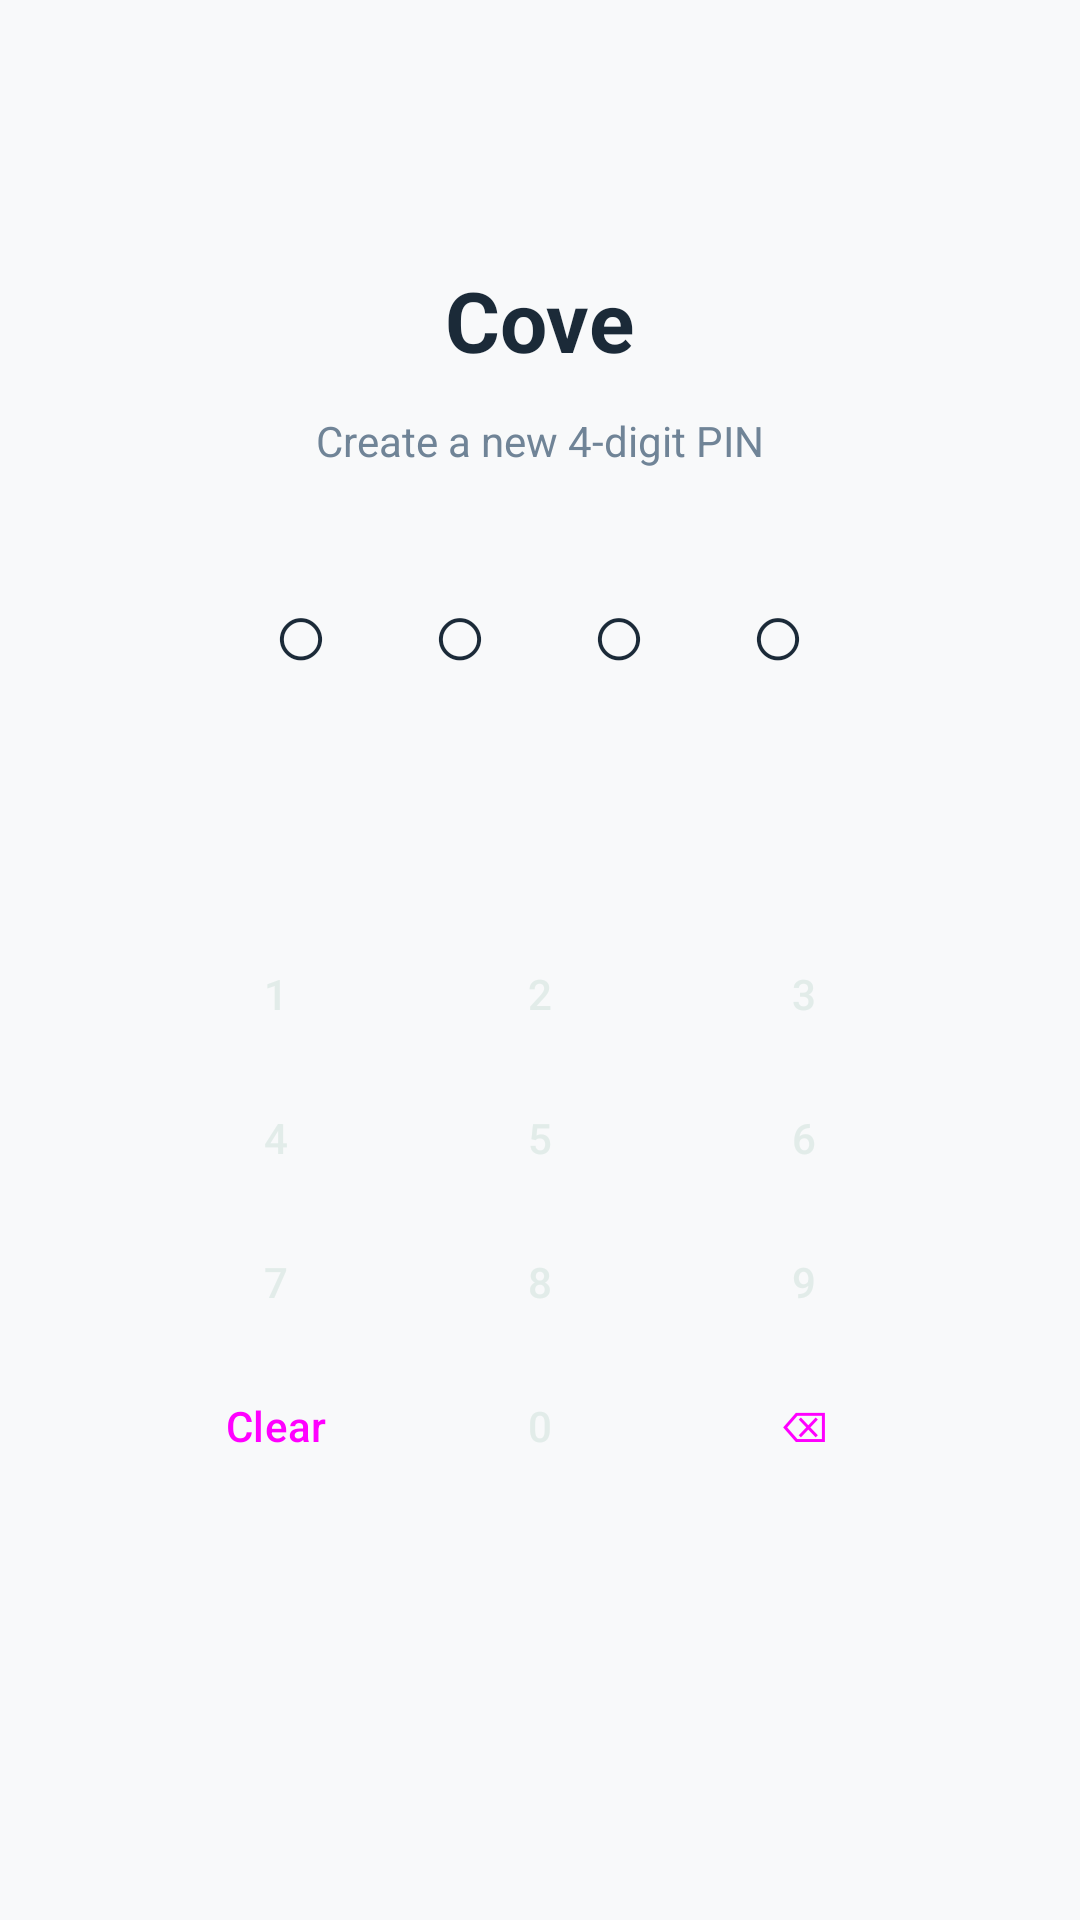

Reconstruct the res/layout file that produces this screen, plus the resources it refers to.
<!-- AndroidManifest.xml: application theme Theme.Cove -->
<!-- res/layout/activity_login.xml -->
<?xml version="1.0" encoding="utf-8"?>
<LinearLayout xmlns:android="http://schemas.android.com/apk/res/android"
    android:layout_width="match_parent"
    android:layout_height="match_parent"
    android:background="#F8F9FA"
    android:gravity="center_horizontal"
    android:orientation="vertical"
    android:padding="24dp">

    <TextView
        android:id="@+id/titleText"
        android:layout_width="wrap_content"
        android:layout_height="wrap_content"
        android:layout_marginTop="64dp"
        android:text="@string/app_name"
        android:textColor="#1B2A38"
        android:textSize="28sp"
        android:textStyle="bold" />

    <TextView
        android:id="@+id/instructionText"
        android:layout_width="wrap_content"
        android:layout_height="wrap_content"
        android:layout_marginTop="12dp"
        android:text="@string/instructionText"
        android:textColor="#708497"
        android:textSize="14sp" />

    
    <TextView
        android:id="@+id/pinDisplay"
        android:layout_width="wrap_content"
        android:layout_height="wrap_content"
        android:layout_marginTop="32dp"
        android:letterSpacing="0.4"
        android:text="@string/displayDots"
        android:textColor="#1B2A38"
        android:textSize="32sp" />

    <TextView
        android:id="@+id/errorText"
        android:layout_width="wrap_content"
        android:layout_height="wrap_content"
        android:layout_marginTop="16dp"
        android:text=""
        android:textColor="#D97757"
        android:textSize="14sp"
        android:visibility="invisible" />

    
    <GridLayout
        android:id="@+id/keypadGrid"
        android:layout_width="wrap_content"
        android:layout_height="wrap_content"
        android:layout_marginTop="40dp"
        android:columnCount="3"
        android:rowCount="4">

        <Button style="@style/Widget.Cove.KeypadButton" android:text="@string/_1" android:tag="1" />
        <Button style="@style/Widget.Cove.KeypadButton" android:text="@string/_2" android:tag="2" />
        <Button style="@style/Widget.Cove.KeypadButton" android:text="@string/_3" android:tag="3" />

        <Button style="@style/Widget.Cove.KeypadButton" android:text="@string/_4" android:tag="4" />
        <Button style="@style/Widget.Cove.KeypadButton" android:text="@string/_5" android:tag="5" />
        <Button style="@style/Widget.Cove.KeypadButton" android:text="@string/_6" android:tag="6" />

        <Button style="@style/Widget.Cove.KeypadButton" android:text="@string/_7" android:tag="7" />
        <Button style="@style/Widget.Cove.KeypadButton" android:text="@string/_8" android:tag="8" />
        <Button style="@style/Widget.Cove.KeypadButton" android:text="@string/_9" android:tag="9" />

        <Button style="@style/Widget.Material3.Button.TextButton" android:text="@string/clear" android:tag="clear" />
        <Button style="@style/Widget.Cove.KeypadButton" android:text="@string/_0" android:tag="0" />
        <Button style="@style/Widget.Material3.Button.TextButton" android:text="@string/delete" android:tag="delete" />
    </GridLayout>

</LinearLayout>
<!-- resources referenced by this layout -->
<resources>
  <string name="_0">0</string>
  <string name="_1">1</string>
  <string name="_2">2</string>
  <string name="_3">3</string>
  <string name="_4">4</string>
  <string name="_5">5</string>
  <string name="_6">6</string>
  <string name="_7">7</string>
  <string name="_8">8</string>
  <string name="_9">9</string>
  <string name="app_name">Cove</string>
  <string name="clear">Clear</string>
  <string name="delete">⌫</string>
  <string name="displayDots">○ ○ ○ ○</string>
  <string name="instructionText">Create a new 4-digit PIN</string>
  <style name="Widget.Cove.KeypadButton" parent="Widget.Material3.Button.TonalButton">
          <item name="backgroundTint">#1B2A38</item>
          <item name="android:textColor">#E2ECE9</item>
      </style>
  <style name="Theme.Cove" parent="Base.Theme.Cove" />
  <style name="Base.Theme.Cove" parent="Theme.Material3.DayNight.NoActionBar">
          
          
      </style>
</resources>
